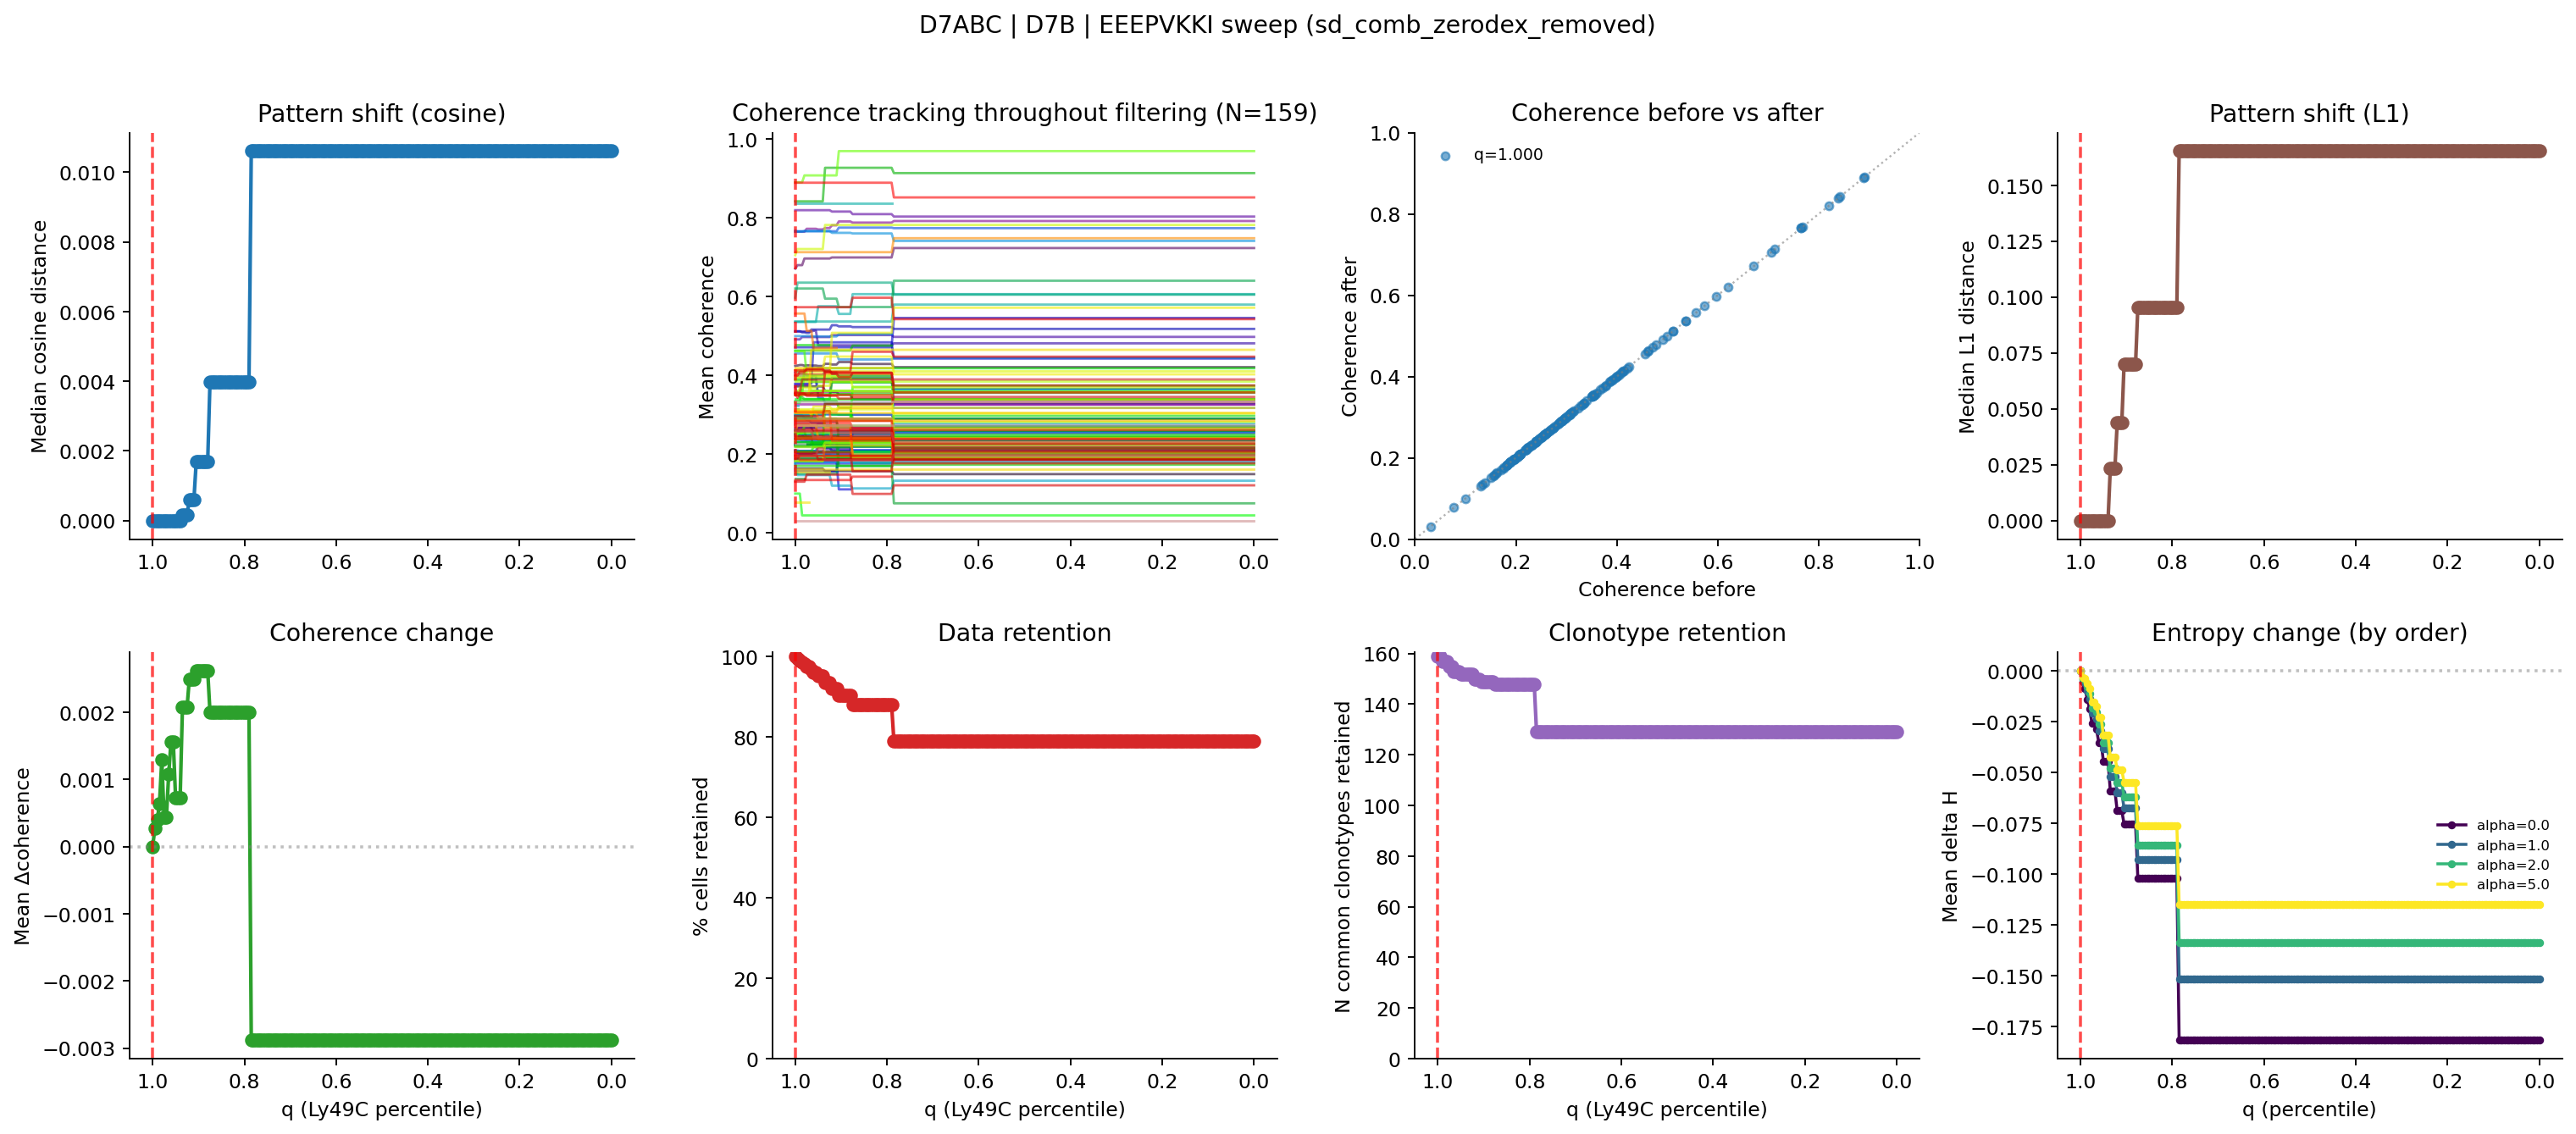

Data behind this chart, as committed beside it:
percentile, thresh_eeepvkki, n_cells, pct_cells_retained, n_clonotypes_baseline_ge5, n_clonotypes_filtered_retained, n_common_clonotypes_retained, median_cosine_dist, median_l1_dist, mean_entropy_change, mean_coherence_change
1.0, 56.0, 2791, 100.0, 159, 159, 159, 0.0, 0.0, 0.0, 0.0
0.995, 18.07, 2776, 99.46, 159, 159, 159, 0.0, 0.0, -0.004346, 0.0002696
0.99, 12.0, 2760, 98.89, 159, 157, 157, 0.0, 0.0, -0.006059, 0.0003932
0.985, 11.0, 2752, 98.6, 159, 157, 157, 0.0, 0.0, -0.01007, 0.0006438
0.98, 10.0, 2740, 98.17, 159, 157, 157, 0.0, 0.0, -0.01397, 0.001295
0.975, 8.0, 2719, 97.42, 159, 155, 155, 0.0, 0.0, -0.02092, 0.000435
0.97, 8.0, 2719, 97.42, 159, 155, 155, 0.0, 0.0, -0.02092, 0.000435
0.965, 7.0, 2700, 96.74, 159, 153, 153, 0.0, 0.0, -0.02357, 0.001073
0.96, 6.0, 2682, 96.09, 159, 153, 153, 0.0, 0.0, -0.02964, 0.001556
0.955, 6.0, 2682, 96.09, 159, 153, 153, 0.0, 0.0, -0.02964, 0.001556
0.95, 5.0, 2654, 95.09, 159, 152, 152, 0.0, 0.0, -0.03851, 0.0007282
0.945, 5.0, 2654, 95.09, 159, 152, 152, 0.0, 0.0, -0.03851, 0.0007282
0.94, 5.0, 2654, 95.09, 159, 152, 152, 0.0, 0.0, -0.03851, 0.0007282
0.935, 4.0, 2610, 93.51, 159, 152, 152, 0.0001563, 0.02345, -0.05211, 0.002069
0.93, 4.0, 2610, 93.51, 159, 152, 152, 0.0001563, 0.02345, -0.05211, 0.002069
0.925, 4.0, 2610, 93.51, 159, 152, 152, 0.0001563, 0.02345, -0.05211, 0.002069
0.92, 3.0, 2566, 91.94, 159, 150, 150, 0.0006045, 0.04369, -0.06018, 0.002495
0.915, 3.0, 2566, 91.94, 159, 150, 150, 0.0006045, 0.04369, -0.06018, 0.002495
0.91, 3.0, 2566, 91.94, 159, 150, 150, 0.0006045, 0.04369, -0.06018, 0.002495
0.905, 2.33, 2519, 90.25, 159, 149, 149, 0.001686, 0.07004, -0.06763, 0.002618
0.9, 2.0, 2519, 90.25, 159, 149, 149, 0.001686, 0.07004, -0.06763, 0.002618
0.895, 2.0, 2519, 90.25, 159, 149, 149, 0.001686, 0.07004, -0.06763, 0.002618
0.89, 2.0, 2519, 90.25, 159, 149, 149, 0.001686, 0.07004, -0.06763, 0.002618
0.885, 2.0, 2519, 90.25, 159, 149, 149, 0.001686, 0.07004, -0.06763, 0.002618
0.88, 2.0, 2519, 90.25, 159, 149, 149, 0.001686, 0.07004, -0.06763, 0.002618
0.875, 1.0, 2456, 88, 159, 148, 148, 0.003968, 0.09551, -0.09277, 0.002003
0.87, 1.0, 2456, 88, 159, 148, 148, 0.003968, 0.09551, -0.09277, 0.002003
0.865, 1.0, 2456, 88, 159, 148, 148, 0.003968, 0.09551, -0.09277, 0.002003
0.86, 1.0, 2456, 88, 159, 148, 148, 0.003968, 0.09551, -0.09277, 0.002003
0.855, 1.0, 2456, 88, 159, 148, 148, 0.003968, 0.09551, -0.09277, 0.002003
0.85, 1.0, 2456, 88, 159, 148, 148, 0.003968, 0.09551, -0.09277, 0.002003
0.845, 1.0, 2456, 88, 159, 148, 148, 0.003968, 0.09551, -0.09277, 0.002003
0.84, 1.0, 2456, 88, 159, 148, 148, 0.003968, 0.09551, -0.09277, 0.002003
0.835, 1.0, 2456, 88, 159, 148, 148, 0.003968, 0.09551, -0.09277, 0.002003
0.83, 1.0, 2456, 88, 159, 148, 148, 0.003968, 0.09551, -0.09277, 0.002003
0.825, 1.0, 2456, 88, 159, 148, 148, 0.003968, 0.09551, -0.09277, 0.002003
0.82, 1.0, 2456, 88, 159, 148, 148, 0.003968, 0.09551, -0.09277, 0.002003
0.815, 1.0, 2456, 88, 159, 148, 148, 0.003968, 0.09551, -0.09277, 0.002003
0.81, 1.0, 2456, 88, 159, 148, 148, 0.003968, 0.09551, -0.09277, 0.002003
0.805, 1.0, 2456, 88, 159, 148, 148, 0.003968, 0.09551, -0.09277, 0.002003
0.8, 1.0, 2456, 88, 159, 148, 148, 0.003968, 0.09551, -0.09277, 0.002003
0.795, 1.0, 2456, 88, 159, 148, 148, 0.003968, 0.09551, -0.09277, 0.002003
0.79, 1.0, 2456, 88, 159, 148, 148, 0.003968, 0.09551, -0.09277, 0.002003
0.785, 0.0, 2203, 78.93, 159, 129, 129, 0.01061, 0.1653, -0.1516, -0.002883
0.78, 0.0, 2203, 78.93, 159, 129, 129, 0.01061, 0.1653, -0.1516, -0.002883
0.775, 0.0, 2203, 78.93, 159, 129, 129, 0.01061, 0.1653, -0.1516, -0.002883
0.77, 0.0, 2203, 78.93, 159, 129, 129, 0.01061, 0.1653, -0.1516, -0.002883
0.765, 0.0, 2203, 78.93, 159, 129, 129, 0.01061, 0.1653, -0.1516, -0.002883
0.76, 0.0, 2203, 78.93, 159, 129, 129, 0.01061, 0.1653, -0.1516, -0.002883
0.755, 0.0, 2203, 78.93, 159, 129, 129, 0.01061, 0.1653, -0.1516, -0.002883
0.75, 0.0, 2203, 78.93, 159, 129, 129, 0.01061, 0.1653, -0.1516, -0.002883
0.745, 0.0, 2203, 78.93, 159, 129, 129, 0.01061, 0.1653, -0.1516, -0.002883
0.74, 0.0, 2203, 78.93, 159, 129, 129, 0.01061, 0.1653, -0.1516, -0.002883
0.735, 0.0, 2203, 78.93, 159, 129, 129, 0.01061, 0.1653, -0.1516, -0.002883
0.73, 0.0, 2203, 78.93, 159, 129, 129, 0.01061, 0.1653, -0.1516, -0.002883
0.725, 0.0, 2203, 78.93, 159, 129, 129, 0.01061, 0.1653, -0.1516, -0.002883
0.72, 0.0, 2203, 78.93, 159, 129, 129, 0.01061, 0.1653, -0.1516, -0.002883
0.715, 0.0, 2203, 78.93, 159, 129, 129, 0.01061, 0.1653, -0.1516, -0.002883
0.71, 0.0, 2203, 78.93, 159, 129, 129, 0.01061, 0.1653, -0.1516, -0.002883
0.705, 0.0, 2203, 78.93, 159, 129, 129, 0.01061, 0.1653, -0.1516, -0.002883
... 141 more rows
